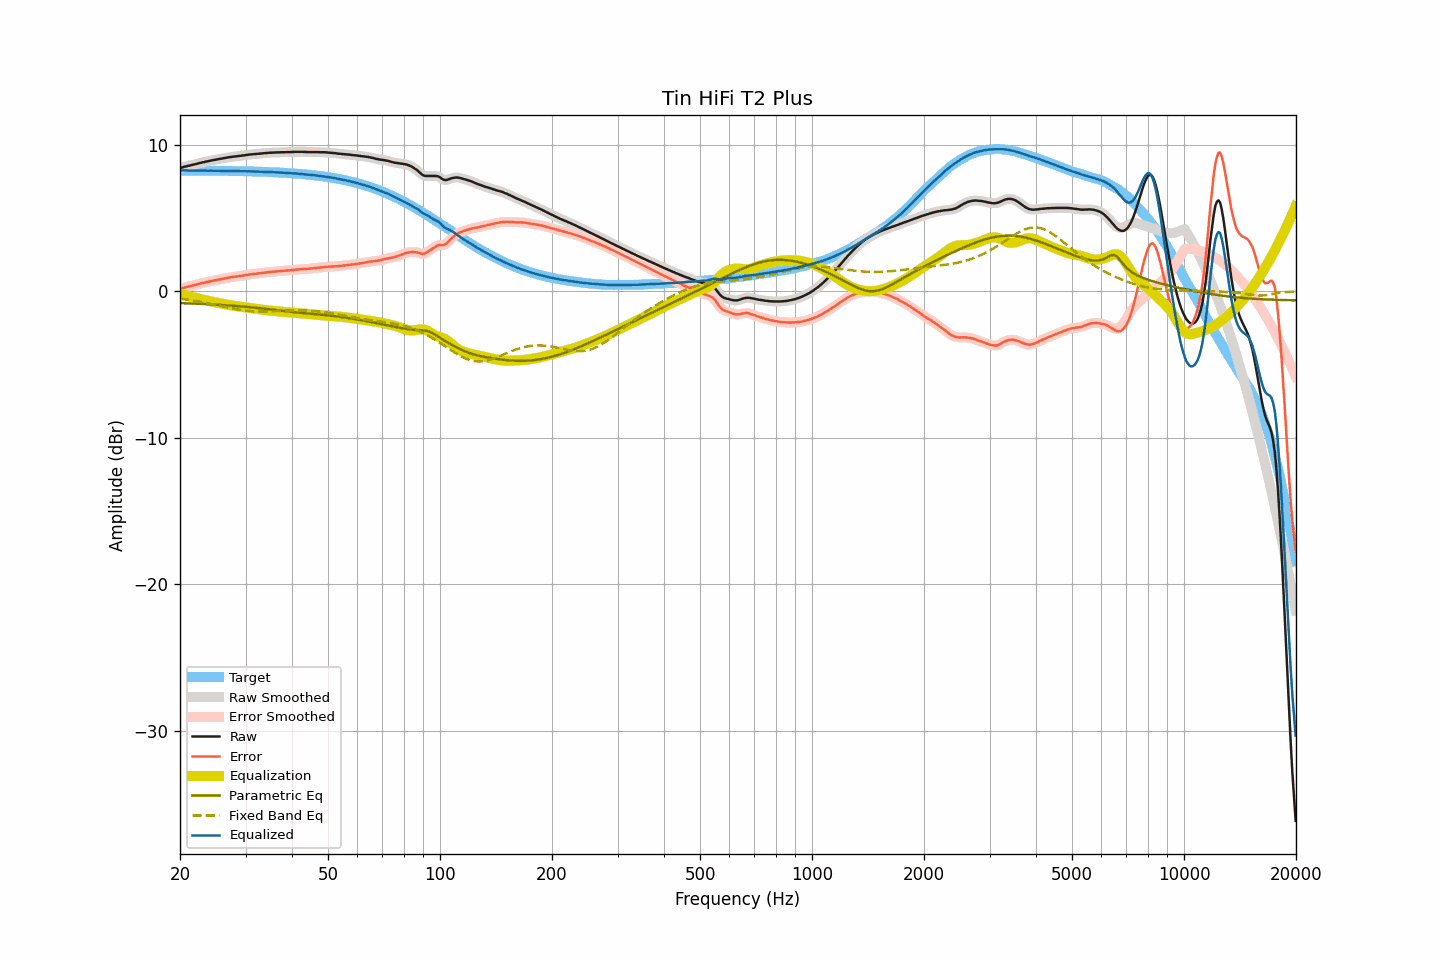

Source data for this figure (header and first rows):
frequency, raw, smoothed, error, error_smoothed, equalization, parametric_eq, fixed_band_eq, equalized_raw, equalized_smoothed, target
20.00, 8.40, 8.40, 0.15, 0.15, -0.16, -0.80, -0.50, 8.24, 8.24, 8.25
20.20, 8.44, 8.44, 0.19, 0.19, -0.19, -0.81, -0.52, 8.25, 8.25, 8.25
20.40, 8.48, 8.48, 0.23, 0.23, -0.22, -0.81, -0.53, 8.26, 8.25, 8.25
20.61, 8.51, 8.51, 0.26, 0.26, -0.25, -0.81, -0.55, 8.25, 8.25, 8.24
20.81, 8.53, 8.53, 0.29, 0.29, -0.28, -0.82, -0.56, 8.25, 8.25, 8.24
21.02, 8.56, 8.56, 0.32, 0.31, -0.31, -0.82, -0.58, 8.25, 8.24, 8.24
21.23, 8.58, 8.58, 0.34, 0.34, -0.34, -0.83, -0.59, 8.24, 8.24, 8.24
21.44, 8.61, 8.61, 0.37, 0.37, -0.37, -0.83, -0.61, 8.24, 8.24, 8.24
21.66, 8.64, 8.64, 0.40, 0.39, -0.40, -0.83, -0.63, 8.24, 8.24, 8.24
21.87, 8.66, 8.66, 0.42, 0.42, -0.42, -0.84, -0.65, 8.24, 8.24, 8.24
22.09, 8.69, 8.69, 0.45, 0.45, -0.45, -0.84, -0.66, 8.24, 8.24, 8.24
22.31, 8.72, 8.72, 0.48, 0.48, -0.48, -0.85, -0.68, 8.24, 8.24, 8.24
22.54, 8.75, 8.75, 0.51, 0.51, -0.51, -0.85, -0.70, 8.24, 8.24, 8.24
22.76, 8.77, 8.77, 0.53, 0.54, -0.53, -0.86, -0.72, 8.23, 8.24, 8.24
22.99, 8.80, 8.80, 0.56, 0.56, -0.56, -0.86, -0.74, 8.24, 8.24, 8.24
23.22, 8.82, 8.82, 0.58, 0.59, -0.59, -0.87, -0.76, 8.23, 8.23, 8.23
23.45, 8.85, 8.85, 0.62, 0.61, -0.61, -0.87, -0.78, 8.24, 8.23, 8.23
23.69, 8.87, 8.87, 0.64, 0.64, -0.64, -0.88, -0.81, 8.23, 8.23, 8.23
23.92, 8.89, 8.89, 0.66, 0.66, -0.66, -0.88, -0.83, 8.23, 8.23, 8.23
24.16, 8.92, 8.92, 0.69, 0.69, -0.69, -0.89, -0.85, 8.23, 8.23, 8.23
24.40, 8.94, 8.94, 0.71, 0.71, -0.71, -0.90, -0.87, 8.23, 8.23, 8.23
24.65, 8.96, 8.96, 0.73, 0.73, -0.73, -0.90, -0.90, 8.23, 8.23, 8.23
24.89, 8.98, 8.98, 0.75, 0.75, -0.75, -0.91, -0.92, 8.23, 8.23, 8.23
25.14, 9.00, 9.00, 0.77, 0.77, -0.78, -0.91, -0.94, 8.22, 8.22, 8.22
25.39, 9.02, 9.02, 0.80, 0.80, -0.80, -0.92, -0.97, 8.22, 8.22, 8.22
25.65, 9.04, 9.04, 0.82, 0.82, -0.82, -0.93, -0.99, 8.22, 8.22, 8.22
25.91, 9.06, 9.06, 0.84, 0.84, -0.84, -0.93, -1.02, 8.22, 8.22, 8.22
26.16, 9.08, 9.08, 0.86, 0.86, -0.86, -0.94, -1.04, 8.22, 8.22, 8.22
26.43, 9.10, 9.10, 0.88, 0.88, -0.88, -0.95, -1.06, 8.22, 8.22, 8.22
26.69, 9.12, 9.12, 0.90, 0.90, -0.90, -0.96, -1.09, 8.22, 8.22, 8.22
26.96, 9.14, 9.14, 0.92, 0.92, -0.92, -0.96, -1.11, 8.22, 8.22, 8.21
27.23, 9.16, 9.16, 0.95, 0.94, -0.94, -0.97, -1.13, 8.22, 8.21, 8.21
27.50, 9.17, 9.17, 0.96, 0.96, -0.96, -0.98, -1.16, 8.21, 8.21, 8.21
27.77, 9.19, 9.19, 0.98, 0.98, -0.98, -0.99, -1.18, 8.21, 8.21, 8.21
28.05, 9.20, 9.20, 0.99, 0.99, -0.99, -0.99, -1.20, 8.21, 8.21, 8.21
28.33, 9.21, 9.21, 1.01, 1.01, -1.01, -1.00, -1.22, 8.20, 8.20, 8.20
28.62, 9.23, 9.22, 1.03, 1.02, -1.02, -1.01, -1.24, 8.20, 8.20, 8.20
28.90, 9.24, 9.24, 1.04, 1.04, -1.04, -1.02, -1.26, 8.20, 8.20, 8.20
29.19, 9.25, 9.25, 1.05, 1.06, -1.06, -1.03, -1.28, 8.19, 8.20, 8.20
29.48, 9.27, 9.27, 1.07, 1.07, -1.07, -1.04, -1.29, 8.20, 8.19, 8.19
29.78, 9.28, 9.28, 1.09, 1.09, -1.09, -1.05, -1.31, 8.19, 8.19, 8.19
30.08, 9.30, 9.30, 1.11, 1.11, -1.11, -1.06, -1.32, 8.19, 8.19, 8.19
30.38, 9.31, 9.31, 1.12, 1.12, -1.12, -1.07, -1.33, 8.19, 8.19, 8.19
30.68, 9.33, 9.33, 1.14, 1.14, -1.14, -1.08, -1.34, 8.19, 8.19, 8.18
30.99, 9.34, 9.34, 1.16, 1.16, -1.16, -1.09, -1.35, 8.18, 8.18, 8.18
31.30, 9.35, 9.35, 1.17, 1.17, -1.17, -1.10, -1.36, 8.18, 8.18, 8.18
31.61, 9.36, 9.36, 1.18, 1.18, -1.18, -1.11, -1.37, 8.17, 8.17, 8.18
31.93, 9.37, 9.37, 1.20, 1.20, -1.20, -1.12, -1.38, 8.17, 8.17, 8.17
32.24, 9.38, 9.38, 1.21, 1.21, -1.21, -1.13, -1.38, 8.17, 8.17, 8.17
32.57, 9.39, 9.39, 1.22, 1.22, -1.22, -1.14, -1.38, 8.16, 8.16, 8.17
32.89, 9.40, 9.40, 1.24, 1.24, -1.24, -1.16, -1.38, 8.16, 8.16, 8.16
33.22, 9.41, 9.41, 1.25, 1.25, -1.25, -1.17, -1.38, 8.16, 8.16, 8.16
33.55, 9.42, 9.42, 1.27, 1.27, -1.27, -1.18, -1.38, 8.15, 8.15, 8.15
33.89, 9.43, 9.43, 1.28, 1.28, -1.28, -1.19, -1.38, 8.15, 8.15, 8.15
34.23, 9.44, 9.44, 1.29, 1.29, -1.29, -1.21, -1.38, 8.15, 8.15, 8.15
34.57, 9.45, 9.45, 1.31, 1.31, -1.31, -1.22, -1.38, 8.14, 8.14, 8.14
34.92, 9.46, 9.46, 1.32, 1.32, -1.32, -1.23, -1.37, 8.14, 8.14, 8.14
35.27, 9.46, 9.46, 1.33, 1.33, -1.33, -1.24, -1.37, 8.13, 8.13, 8.13
35.62, 9.47, 9.47, 1.34, 1.34, -1.34, -1.26, -1.36, 8.13, 8.13, 8.13
35.97, 9.47, 9.47, 1.35, 1.35, -1.35, -1.27, -1.36, 8.12, 8.12, 8.12
... 635 more rows
